Photos from the image-classification dataset "dataset_removed" in the GitHub repository nguyenvanbaoub2005/CLASSIFICATION_ML. Its 4 classes are: cardboard, glass, metal, paper.

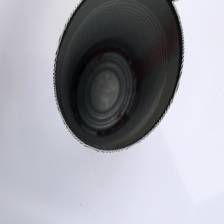
Label: metal

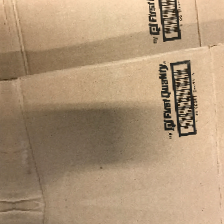
Label: cardboard

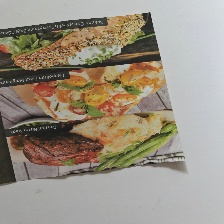
Label: paper

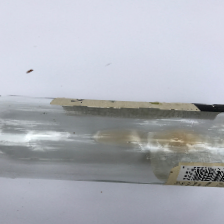
Label: glass

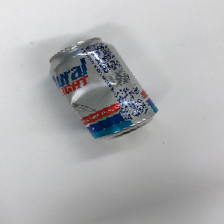
Label: metal

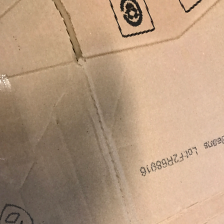
Label: cardboard
